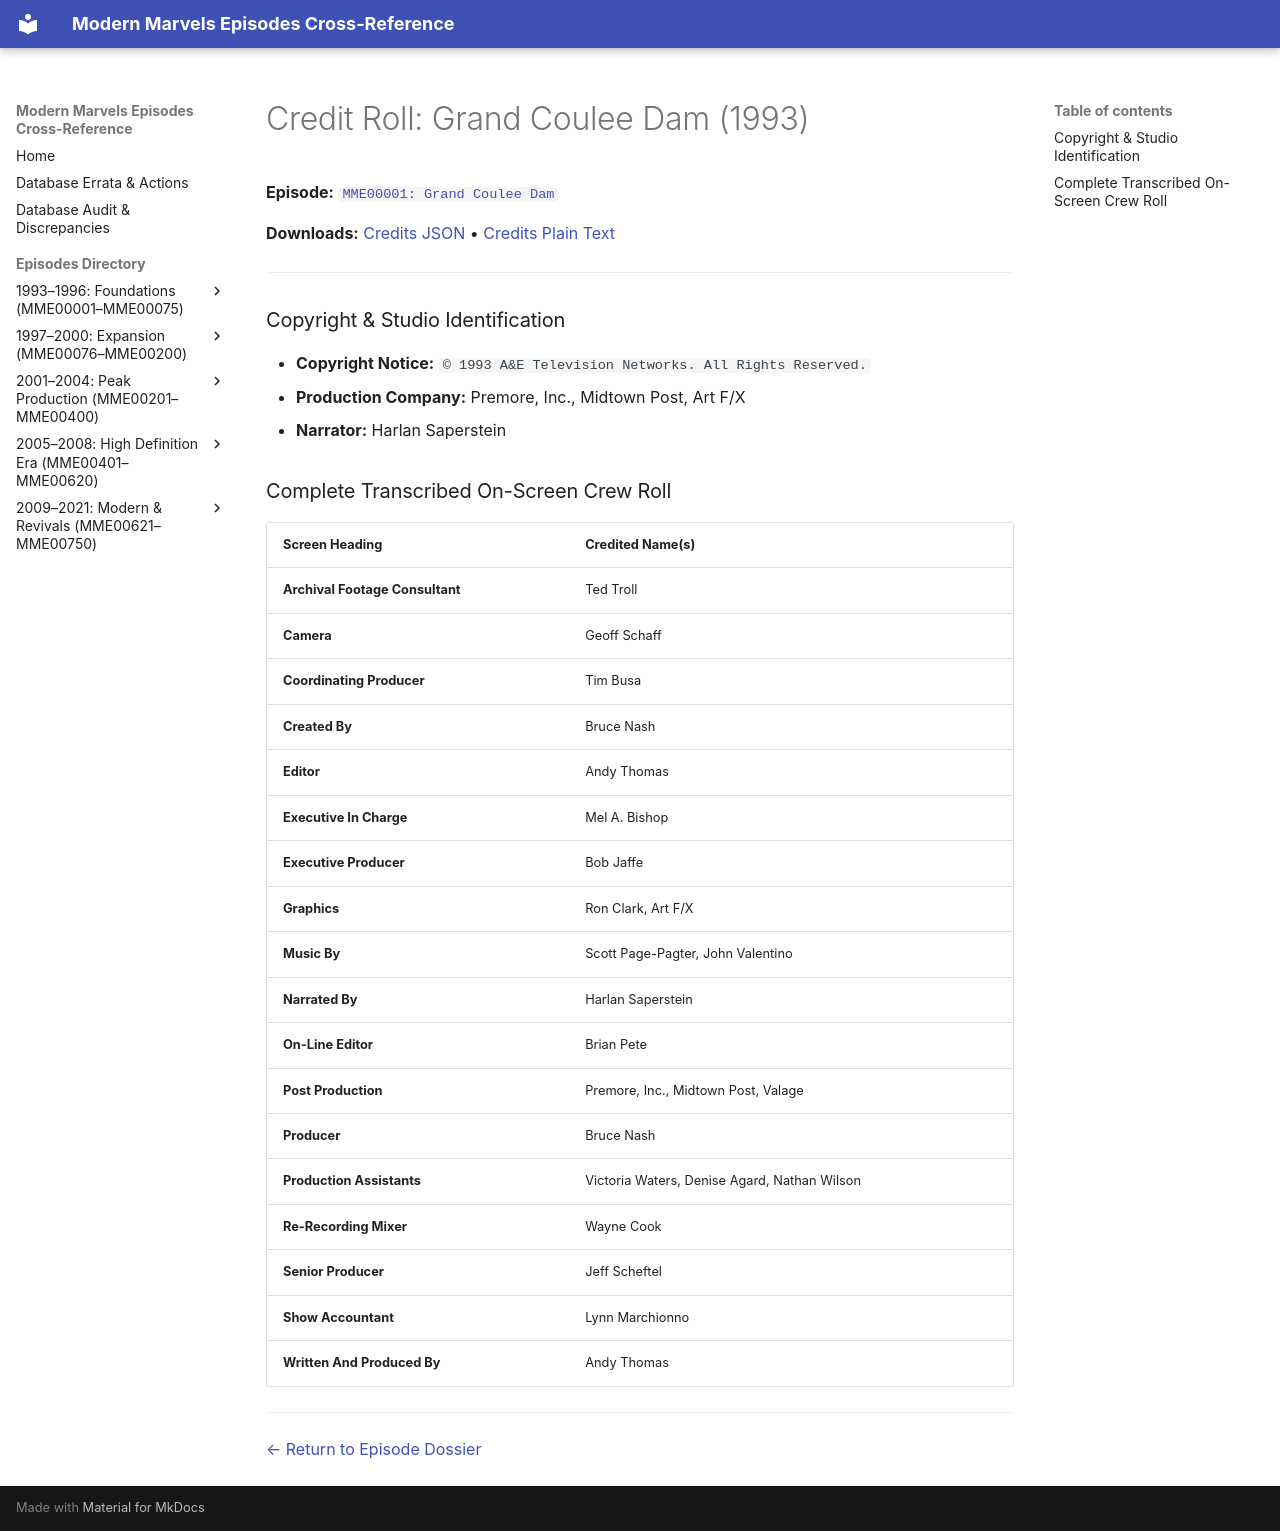

repository: ModernMarvelsFan/ModernMarvels · page: credits/MME00001-credits/index.html · generator: mkdocs

# Credit Roll: Grand Coulee Dam (1993)
**Episode:** [`MME00001: Grand Coulee Dam`](../episodes/MME00001.md)

**Downloads:** [Credits JSON](json/MME00001-credits.json) • [Credits Plain Text](txt/MME00001-credits.txt)

---

### Copyright & Studio Identification
* **Copyright Notice:** `© 1993 A&E Television Networks. All Rights Reserved.`
* **Production Company:** Premore, Inc., Midtown Post, Art F/X
* **Narrator:** Harlan Saperstein

### Complete Transcribed On-Screen Crew Roll

| Screen Heading | Credited Name(s) |
| :--- | :--- |
| **Archival Footage Consultant** | Ted Troll |
| **Camera** | Geoff Schaff |
| **Coordinating Producer** | Tim Busa |
| **Created By** | Bruce Nash |
| **Editor** | Andy Thomas |
| **Executive In Charge** | Mel A. Bishop |
| **Executive Producer** | Bob Jaffe |
| **Graphics** | Ron Clark, Art F/X |
| **Music By** | Scott Page-Pagter, John Valentino |
| **Narrated By** | Harlan Saperstein |
| **On-Line Editor** | Brian Pete |
| **Post Production** | Premore, Inc., Midtown Post, Valage |
| **Producer** | Bruce Nash |
| **Production Assistants** | Victoria Waters, Denise Agard, Nathan Wilson |
| **Re-Recording Mixer** | Wayne Cook |
| **Senior Producer** | Jeff Scheftel |
| **Show Accountant** | Lynn Marchionno |
| **Written And Produced By** | Andy Thomas |

---
[← Return to Episode Dossier](../episodes/MME00001.md)
